Run: headless pygame with SDL's dummy video driver; simulated clock (each Clock.tick advances the game by its frame time, no real sleeping); random seed 0; keys injected as events and as key.get_pressed() state; no mouse input.
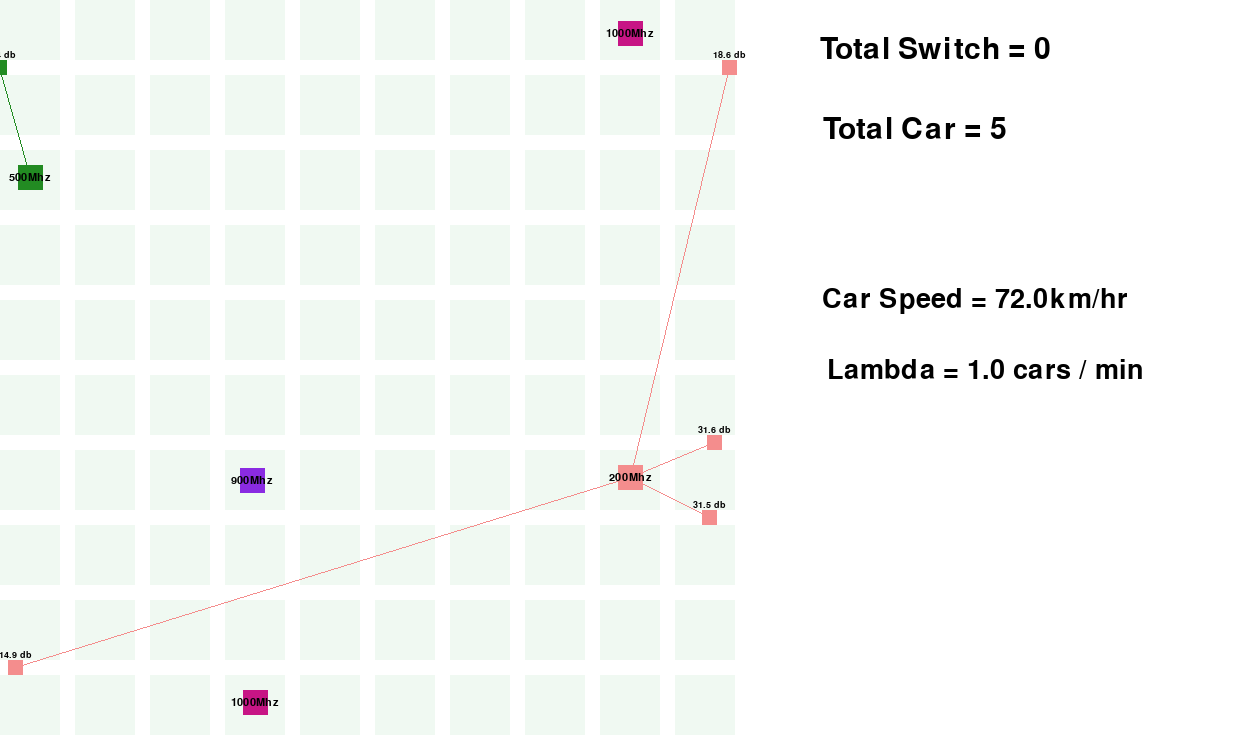
Frame 1 of 4 · flips 1–60 · no input
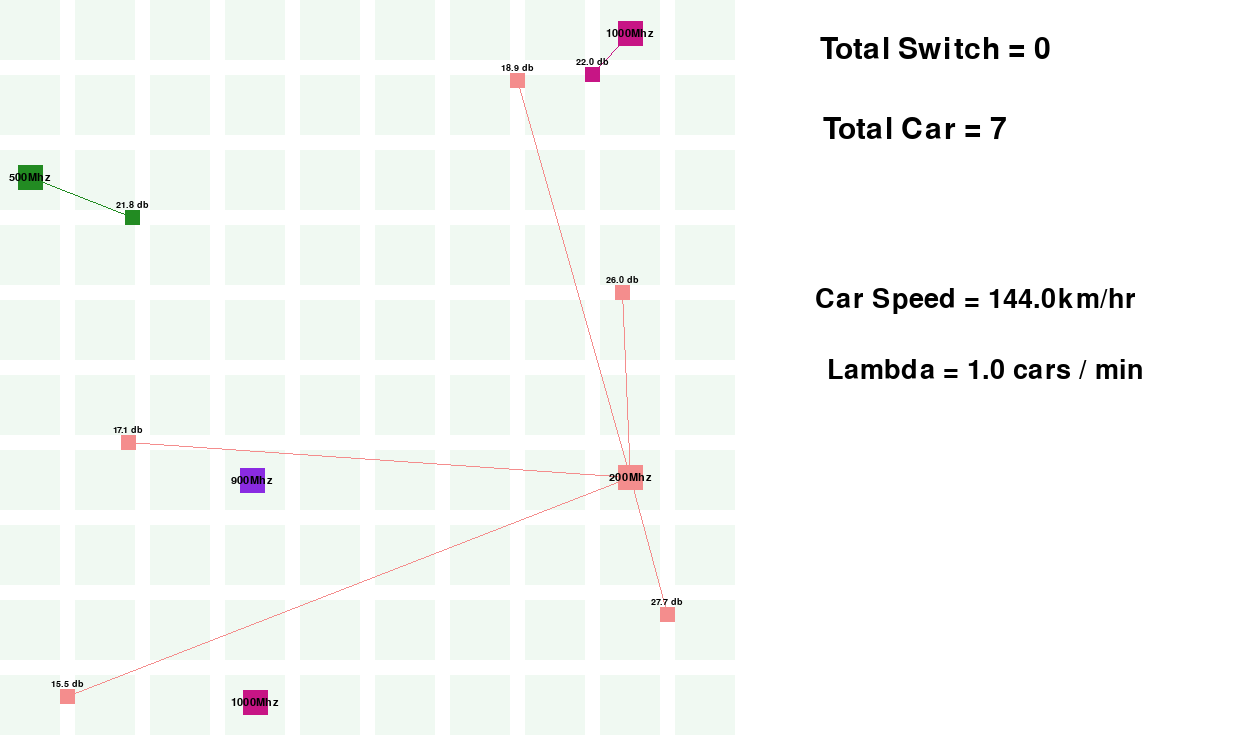
Frame 2 of 4 · flips 61–180 · tapped SPACE, RETURN · held RIGHT (→), D
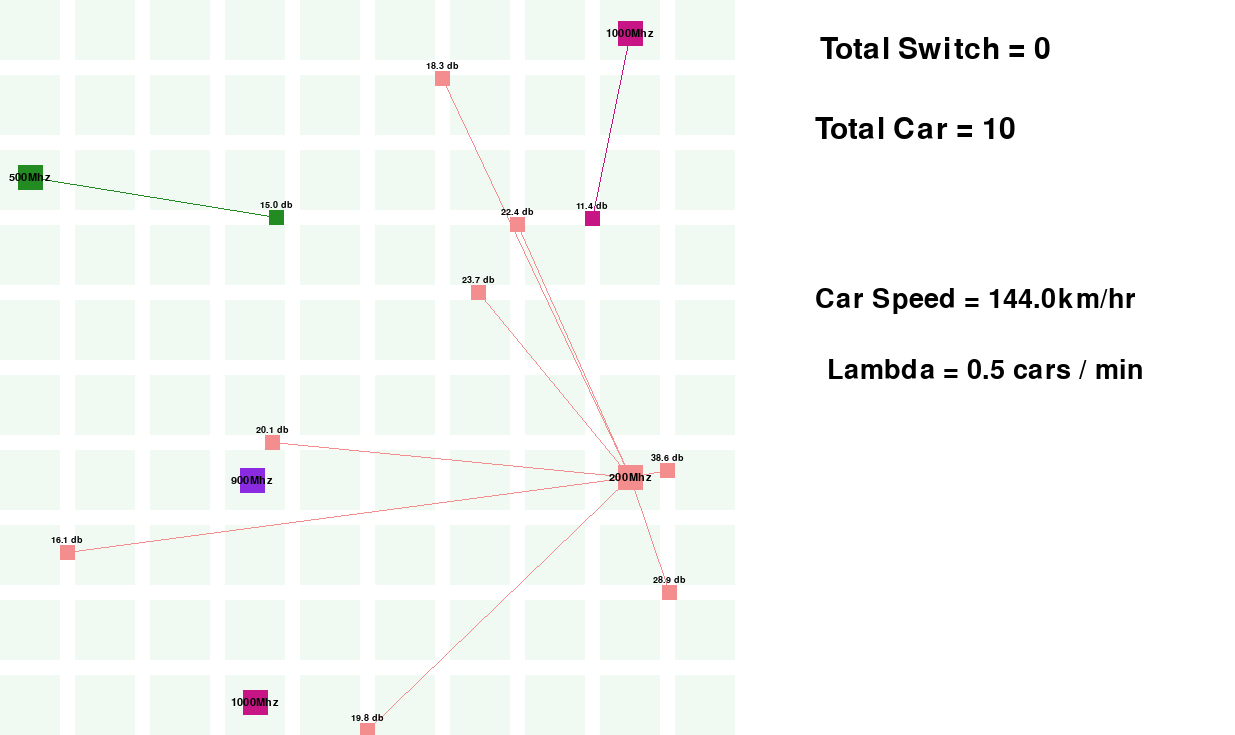
Frame 3 of 4 · flips 181–300 · held DOWN (↓), S
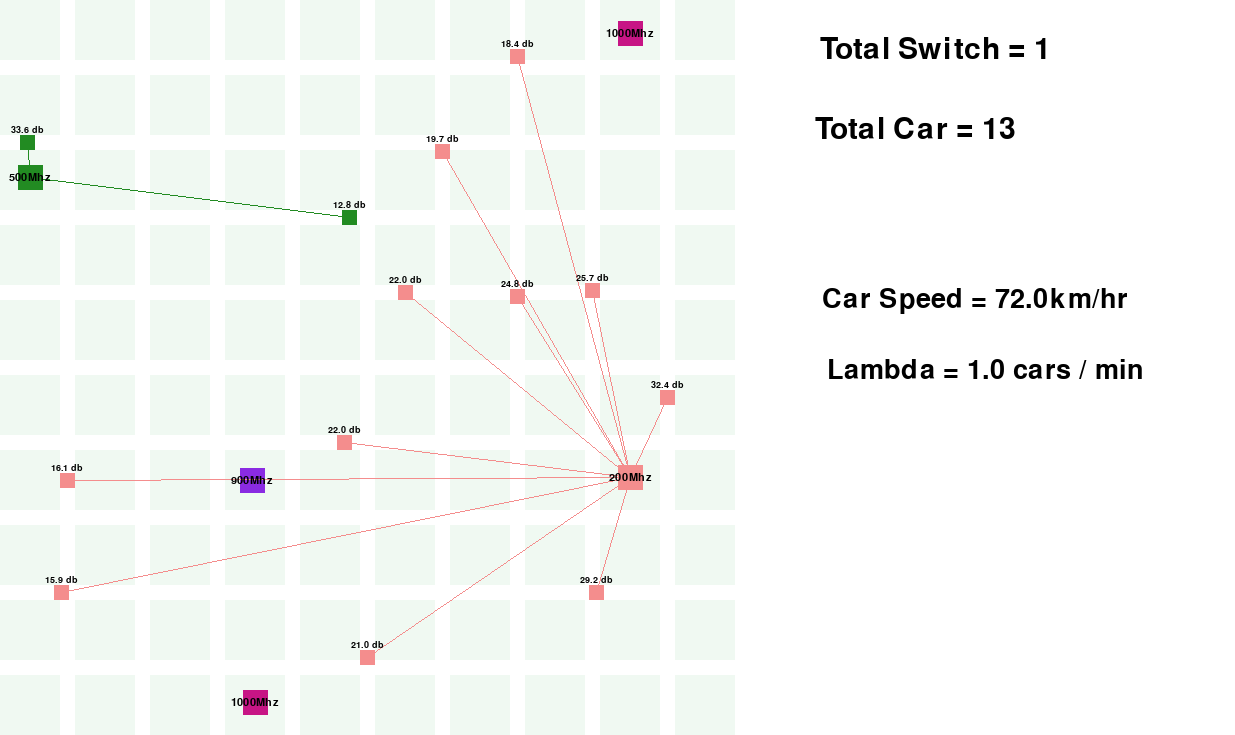
Frame 4 of 4 · flips 301–420 · held LEFT (←), A, UP (↑), W

The pygame program that drew these frames:

import pygame
import random 
import math

RUNNING = True
FPS_FRAME = 60
ROAD_SIZE = 15
BLOCK_SIZE = (60,60)
KM_RATIO = (ROAD_SIZE+BLOCK_SIZE[0]) / 2.5
BS_SIZE = (BLOCK_SIZE[0]-35 , BLOCK_SIZE[1]-35 )
MAP_SIZE = ((BLOCK_SIZE[0] + ROAD_SIZE)*10 - ROAD_SIZE , (BLOCK_SIZE[1] + ROAD_SIZE)*10 - ROAD_SIZE)
WINDOW_SIZE = (MAP_SIZE[0] + 500 , MAP_SIZE[1])

THRESHOLD = 15.0

vision_db = True
vision_link = True
vision_car = True
KM_SPEED = 0.02
SPEED = KM_SPEED * KM_RATIO

LAMBDA = float(1/12/60)

WHITE = (255,255,255)
c_blak = (0, 0, 0)
DAK_YELLOW =(218,165,32)
DAK_RED = (205,50,50)
FIS_RED = (244,141,141)
SPRINT_GREEN = (0,200,114)
FOREST = (34,139,34)
OCEAN = (30,191,255)
DAK_BLUE = (0,128,128)
DAK2_BLUE = (70,130,180)
VIOLET = (138,43,226)
DAK_PINK = (199,21,133)
BLACK = (0,0,0)

BLOCK_COLORS = (240, 249, 242)

COLORS = [DAK_RED , FIS_RED , DAK_YELLOW , SPRINT_GREEN , FOREST , OCEAN , DAK_BLUE , DAK2_BLUE , VIOLET , DAK_PINK]


BLOCK_SPRITE = pygame.sprite.Group()
BS_SPRITE = pygame.sprite.Group()
CAR_SPRITE = pygame.sprite.Group()
BLOCK_array = []
BS_array = []
CAR_array = []


def draw_text(text, font_size, x, y, color):
    FONT = pygame.font.match_font('bitstreamverasans')
    font = pygame.font.Font(FONT, font_size)
    text_obj = font.render(text, True, color)
    rect = text_obj.get_rect()
    rect.centerx = x
    rect.centery = y
    screen.blit(text_obj, rect)
    
def CHECK_CAR_TURN():
    for index , car in enumerate(CAR_array):
        x = car.rect.x
        y = car.rect.y
        for i in range(1,10):
            for j in range(1,10):
                tx = BLOCK_SIZE[0] * j + ROAD_SIZE * (j-1)
                ty = BLOCK_SIZE[1] * i + ROAD_SIZE * (i-1)
                if(car.has_turn == True and tx == x and ty == y):                    # 要轉向
                    
                    proc = random.randint(0,32)
                    if(proc < 16):
                        pass
                    elif(proc < 24):
                        car.direct += 2
                    elif(proc < 28):
                        car.direct -= 1
                    else:
                        car.direct += 1
                    car.direct %= 4
                else:
                    car.has_turn = False
def CHECK_CAR_REMOVE():
    for i , car in enumerate(CAR_array):
        if(car.rect.x < 0 - ROAD_SIZE or car.rect.x > MAP_SIZE[0] or car.rect.y > MAP_SIZE[1] or car.rect.y < 0 - ROAD_SIZE):
            car.kill()
            CAR_array.remove(car)
                
def IF_NEED_CREATE():
    poisson = ((LAMBDA * 1) ** 1) * (math.e ** -(LAMBDA * 1))   
    poisson = round(poisson,5) * 100000
    probability = random.randint(0,100000)
    if(probability < poisson):
        return True
    else:
        return False

class BLOCK_t(pygame.sprite.Sprite):                      # BLOCK代表基地台的地基 (繼承了pygame的sprite ， sprite是在pygame裡用於表達物件的一種類別)
    def __init__(self,x,y):                             # 開始設定建構子
        pygame.sprite.Sprite.__init__(self)             # 首先使用sprite內建的建構子
        self.image = pygame.Surface(BLOCK_SIZE)         # 接著設定image，這裡的Surface代表是一個平面。
        self.color = BLOCK_COLORS
        self.image.fill(BLOCK_COLORS)                         # 設定image色碼
        self.rect = self.image.get_rect()               # 讓rect變成是代表物件在視窗中的座標位置

        self.rect.x = x    # 設定X和Y的座標位置 (以左上角為基準)
        self.rect.y = y
    
    def update(self):
        return

class BS_t(pygame.sprite.Sprite):
    def __init__(self,x,y):
        pygame.sprite.Sprite.__init__(self)
        self.image = pygame.Surface(BS_SIZE)
        color_index = random.randrange(0,10)
        self.color = COLORS[color_index]
        self.frequency = (color_index+1) * 100
        self.image.fill(self.color)
        self.rect = self.image.get_rect()
        self.rect.x = x
        self.rect.y = y
        #print(self.rect.x , self.rect.y)
        #print(i,j)
        prob = random.randrange(0,4)
        if prob == 0: #left
            self.rect.x = self.rect.x - 0.1*KM_RATIO
        elif prob == 1: #right
            self.rect.x = self.rect.x + 0.1*KM_RATIO
        elif prob == 2: #up
            self.rect.y = self.rect.y + 0.1*KM_RATIO
        elif prob == 3: #down
            self.rect.y = self.rect.y - 0.1*KM_RATIO
                    
    def update(self):
        return
class CAR_t(pygame.sprite.Sprite):
    def __init__(self,x,y,direct):
        pygame.sprite.Sprite.__init__(self)
        self.image = pygame.Surface((ROAD_SIZE,ROAD_SIZE))
        self.color = COLORS[0]
        self.image.fill(self.color)
        self.direct = direct
        self.has_turn = False
        self.rect = self.image.get_rect()
        self.float_x = float(x)
        self.float_y = float(y)
        self.connect = -1
        self.DB = -9999
        self.rect.x = x
        self.rect.y = y
    def update(self):
        if(self.direct == 0):       #往上跑
            self.float_y -= SPEED 
            self.rect.y = round(self.float_y)
        elif(self.direct == 1):     #往右跑
            self.float_x += SPEED 
            self.rect.x = round(self.float_x)
        elif(self.direct == 2):     #往下跑
            self.float_y += SPEED 
            self.rect.y = round(self.float_y)
        else:                       #往左跑
            self.float_x -= SPEED 
            self.rect.x = round(self.float_x)
        
def Create_BLOCK():
    for i in range(10):
        for j in range(10):
            x = (BLOCK_SIZE[0]+ROAD_SIZE) * i
            y = (BLOCK_SIZE[1]+ROAD_SIZE) * j 
            BLOCK = BLOCK_t(x,y);
            BLOCK_SPRITE.add(BLOCK);
            if(random.randrange(0,10) == 0):
                x = ( (BLOCK_SIZE[0]+ROAD_SIZE) * i) + (BLOCK_SIZE[0]-BS_SIZE[0])/2
                y = ( (BLOCK_SIZE[1]+ROAD_SIZE) * j) + (BLOCK_SIZE[1]-BS_SIZE[0])/2
                BS = BS_t(x,y);
                BS_array.append(BS)
                BS_SPRITE.add(BS)
def Create_CAR():
    for direct in range(4):
        for i in range(1,10):
            if(IF_NEED_CREATE()):
                if(direct==0):          # 往上跑
                    x = BLOCK_SIZE[0]*i + ROAD_SIZE*(i-1)
                    y = MAP_SIZE[1]
                elif(direct==1):        # 往右跑
                    x = 0 - ROAD_SIZE
                    y = BLOCK_SIZE[1]*i + ROAD_SIZE*(i-1)
                elif(direct==2):        # 往下跑
                    x = BLOCK_SIZE[0]*i + ROAD_SIZE*(i-1)
                    y = 0 - ROAD_SIZE
                else:                  # 往左跑
                    x = MAP_SIZE[0]
                    y = BLOCK_SIZE[1]*i + ROAD_SIZE*(i-1)
                CAR = CAR_t (x,y,direct)
                CAR_array.append(CAR)
                CAR_SPRITE.add(CAR)
            else:
                continue
def Update_Connect():
    for car in CAR_array:
        MAX_DB = car.DB
        BS_index = car.connect
        for i , BS in enumerate(BS_array):
            distance = ((BS.rect.x - car.rect.x)**2 + (BS.rect.y - car.rect.y)**2 ) **0.5 / KM_RATIO
            path_loss =  32.45 + (20 * math.log10(BS.frequency)) + (20 * math.log10(distance))
            Receive_DB = 120 - path_loss
            if(Receive_DB > MAX_DB):
                MAX_DB = Receive_DB
                BS_index = i
            if(i == car.connect):
                car.DB = Receive_DB
                
        if (BS_index != car.connect and MAX_DB - car.DB > THRESHOLD):
            if(car.connect != -1):
                global total_switch
                total_switch += 1
            car.connect = BS_index
            car.DB = Receive_DB
            car.color = BS_array[BS_index].color
            car.image.fill(car.color)
def Update_Link():
    if(vision_link == True and vision_car == True):
        for car in CAR_array:
            BS = BS_array[car.connect]
            pygame.draw.line(screen , car.color , (car.rect.centerx , car.rect.centery) , (BS.rect.centerx , BS.rect.centery) , 1)
def Update_Text():
    if(vision_db == True and vision_car == True) :
        for car in CAR_array:
            number = round(car.DB,1)
            text = str(number) + " db"
            draw_text(text , 14 , car.rect.centerx , car.rect.centery-13 , BLACK)
    
    for BS in BS_array:
        text = str(BS.frequency) + "Mhz"
        draw_text(text , 17 , BS.rect.centerx , BS.rect.centery , BLACK)

    text = "Total Switch = " + str(total_switch)
    draw_text(text , 45 , MAP_SIZE[0] + 200 , 50 , BLACK)
    text = "Total Car = " + str(len(CAR_array))
    draw_text(text , 45 , MAP_SIZE[0] + 180 , 130 , BLACK)
    text = "Car Speed = " + str(KM_SPEED *3600) + "km/hr"
    draw_text(text , 40 , MAP_SIZE[0] + 240 , 300 , BLACK)
    text = "Lambda = " + str(round(LAMBDA*12*60 , 2)) + " cars / min"
    draw_text(text , 40 , MAP_SIZE[0] + 250 , 370 , BLACK)
def Pygame_Initial():
    pygame.init()
    pygame.display.set_caption("BEST_EFFORT")
    global screen  
    screen = pygame.display.set_mode(WINDOW_SIZE)
    screen.fill(WHITE)
    global clock
    clock = pygame.time.Clock()
    
    global total_switch
    total_switch = 0
def Sprite_Initial():
    return
if __name__ == "__main__":
    Pygame_Initial()
    Sprite_Initial()
    Create_BLOCK()
    

    while RUNNING == True:
        for event in pygame.event.get():
            if event.type == pygame.QUIT:
                RUNNING = False
            if event.type == pygame.KEYDOWN:
                if(event.key == pygame.K_z):
                    vision_db = not vision_db
                elif(event.key == pygame.K_x):
                    vision_link = not vision_link
                elif(event.key == pygame.K_c):
                    vision_car = not vision_car
                elif(event.key == pygame.K_SPACE):
                    for car in CAR_array:
                        car.kill()
                    CAR_array.clear()
                    total_switch = 0
                elif(event.key == pygame.K_RIGHT):
                    KM_SPEED *= 2
                elif(event.key == pygame.K_LEFT):
                    KM_SPEED /= 2
                elif(event.key == pygame.K_UP):
                    LAMBDA *= 2
                elif(event.key == pygame.K_DOWN):
                    LAMBDA /= 2
                    

        FONT = pygame.font.match_font('bitstreamverasans')

        clock.tick(FPS_FRAME)
        
        Create_CAR()
        screen.fill(WHITE)
        BLOCK_SPRITE.draw(screen)
        BS_SPRITE.draw(screen)
        if(vision_car == True):
            CAR_SPRITE.draw(screen) 
        SPEED = KM_SPEED * KM_RATIO
        CHECK_CAR_REMOVE()
        CHECK_CAR_TURN()
        Update_Connect()        
        Update_Link()
        Update_Text()
        BS_SPRITE.update()
        BLOCK_SPRITE.update()
        CAR_SPRITE.update()
        pygame.display.update()
        
    pygame.quit()
